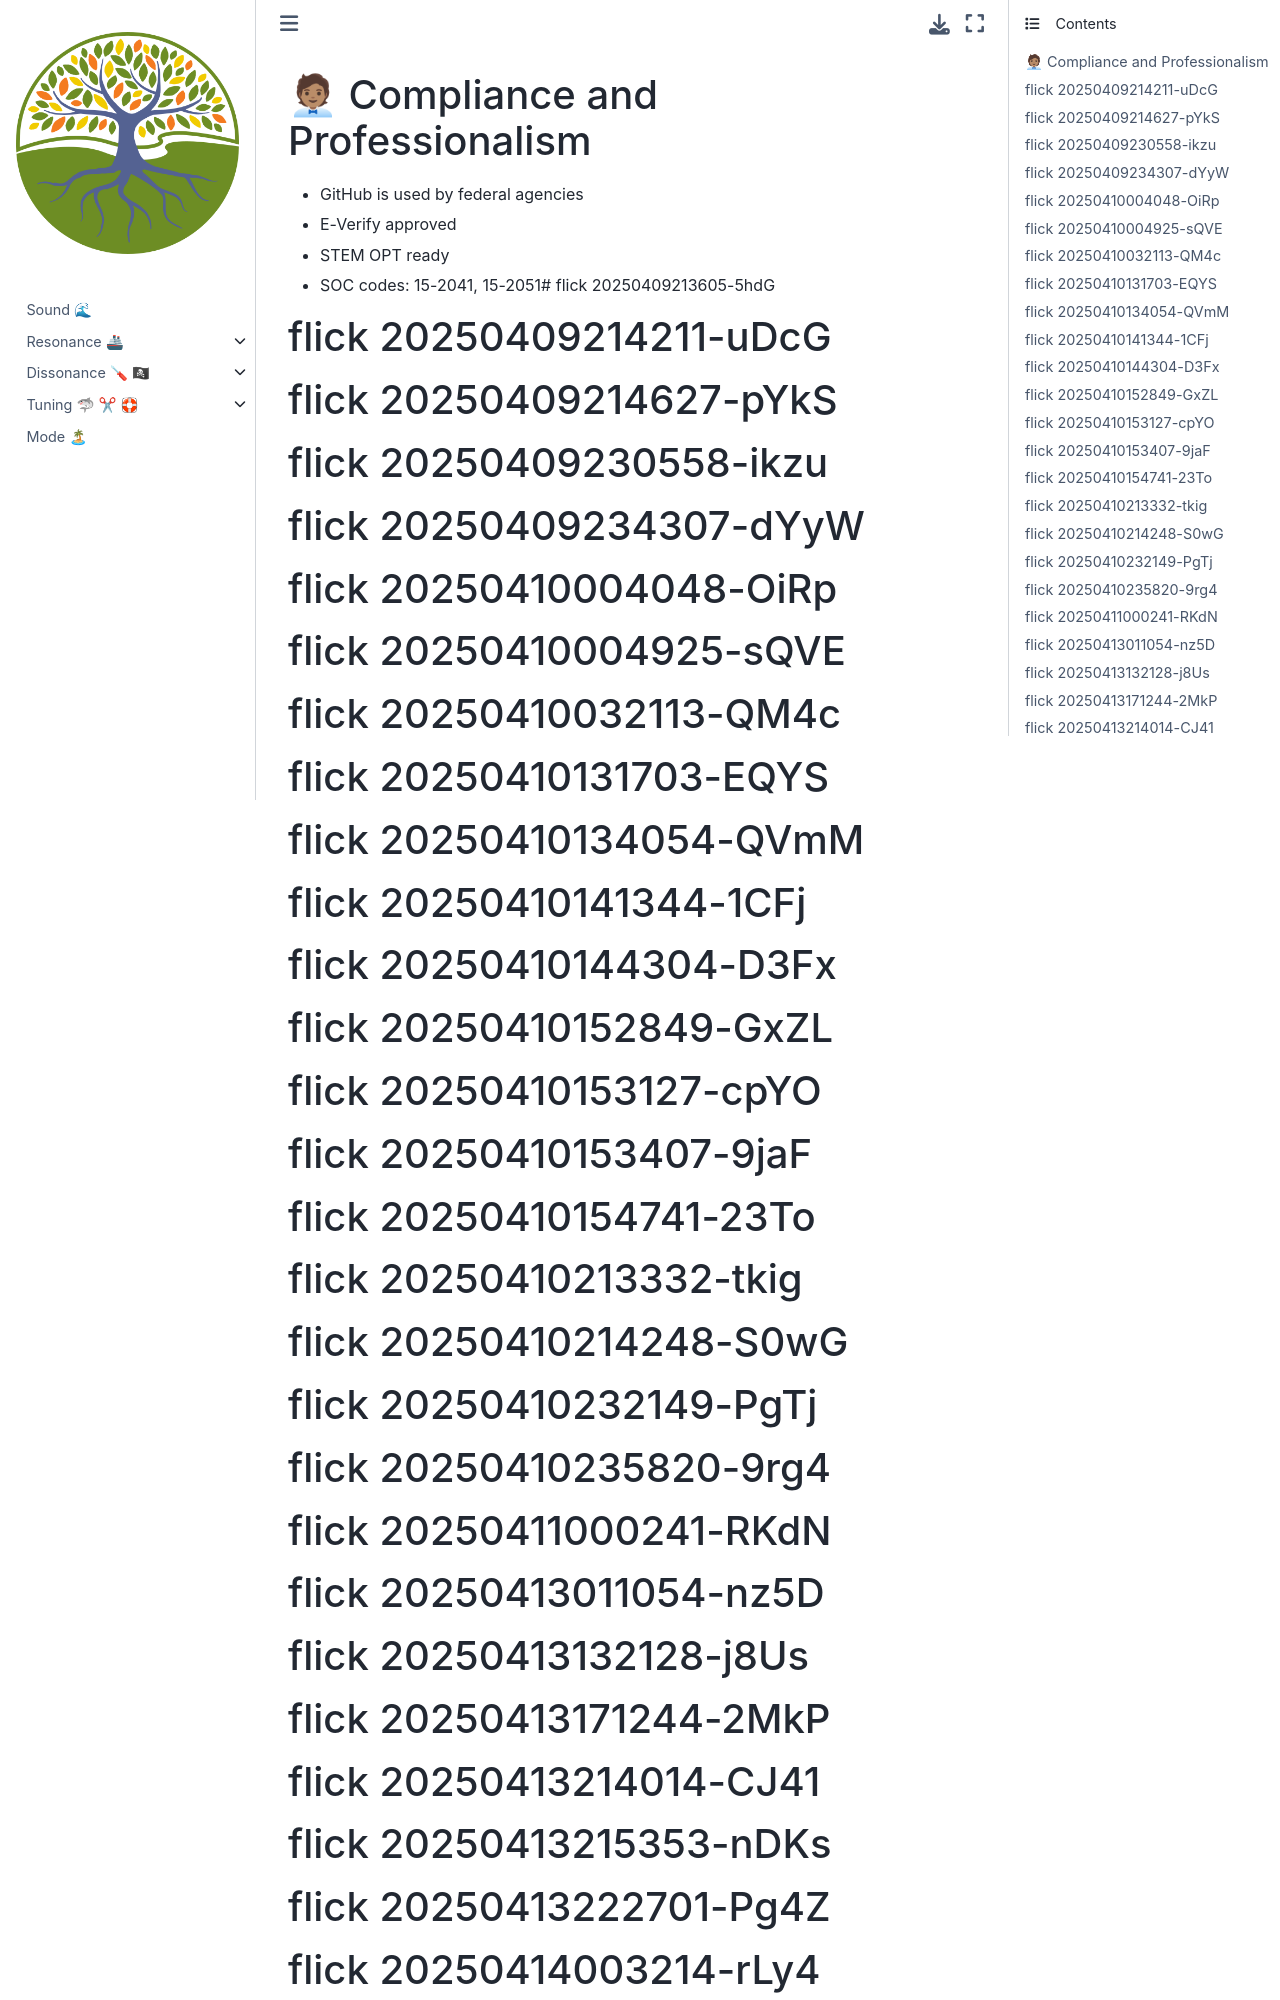

repository: abikesa/ukuvula · page: ukuzula/11_compliance.html · generator: jekyll

# 🧑🏽💼 Compliance and Professionalism

- GitHub is used by federal agencies
- E-Verify approved
- STEM OPT ready
- SOC codes: 15-2041, 15-2051# flick 20250409213605-5hdG
# flick 20250409214211-uDcG
# flick 20250409214627-pYkS
# flick 20250409230558-ikzu
# flick 20250409234307-dYyW
# flick 20250410004048-OiRp
# flick 20250410004925-sQVE
# flick 20250410032113-QM4c
# flick 20250410131703-EQYS
# flick 20250410134054-QVmM
# flick 20250410141344-1CFj
# flick 20250410144304-D3Fx
# flick 20250410152849-GxZL
# flick 20250410153127-cpYO
# flick 20250410153407-9jaF
# flick 20250410154741-23To
# flick 20250410213332-tkig
# flick 20250410214248-S0wG
# flick 20250410232149-PgTj
# flick 20250410235820-9rg4
# flick 20250411000241-RKdN
# flick 20250413011054-nz5D
# flick 20250413132128-j8Us
# flick 20250413171244-2MkP
# flick 20250413214014-CJ41
# flick 20250413215353-nDKs
